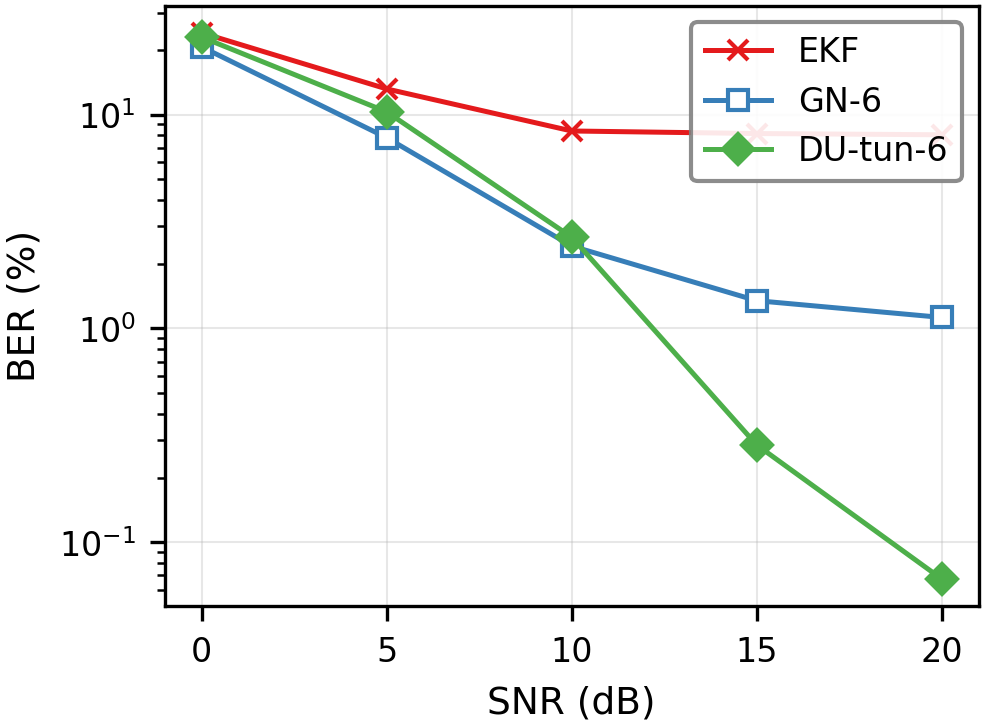

Data behind this chart, as committed beside it:
SNR, EKF_mean, EKF_std, GN-6_mean, GN-6_std, DU-tun-6_mean, DU-tun-6_std
0, 24.12, 4.646, 20.72, 2.481, 23.02, 2.315
5, 13.19, 4.996, 7.796, 2.103, 10.3, 2.247
10, 8.386, 4.805, 2.429, 1.457, 2.672, 1.048
15, 8.159, 5.196, 1.349, 0.9299, 0.2856, 0.3554
20, 8.051, 5.336, 1.127, 0.9157, 0.0675, 0.1609
